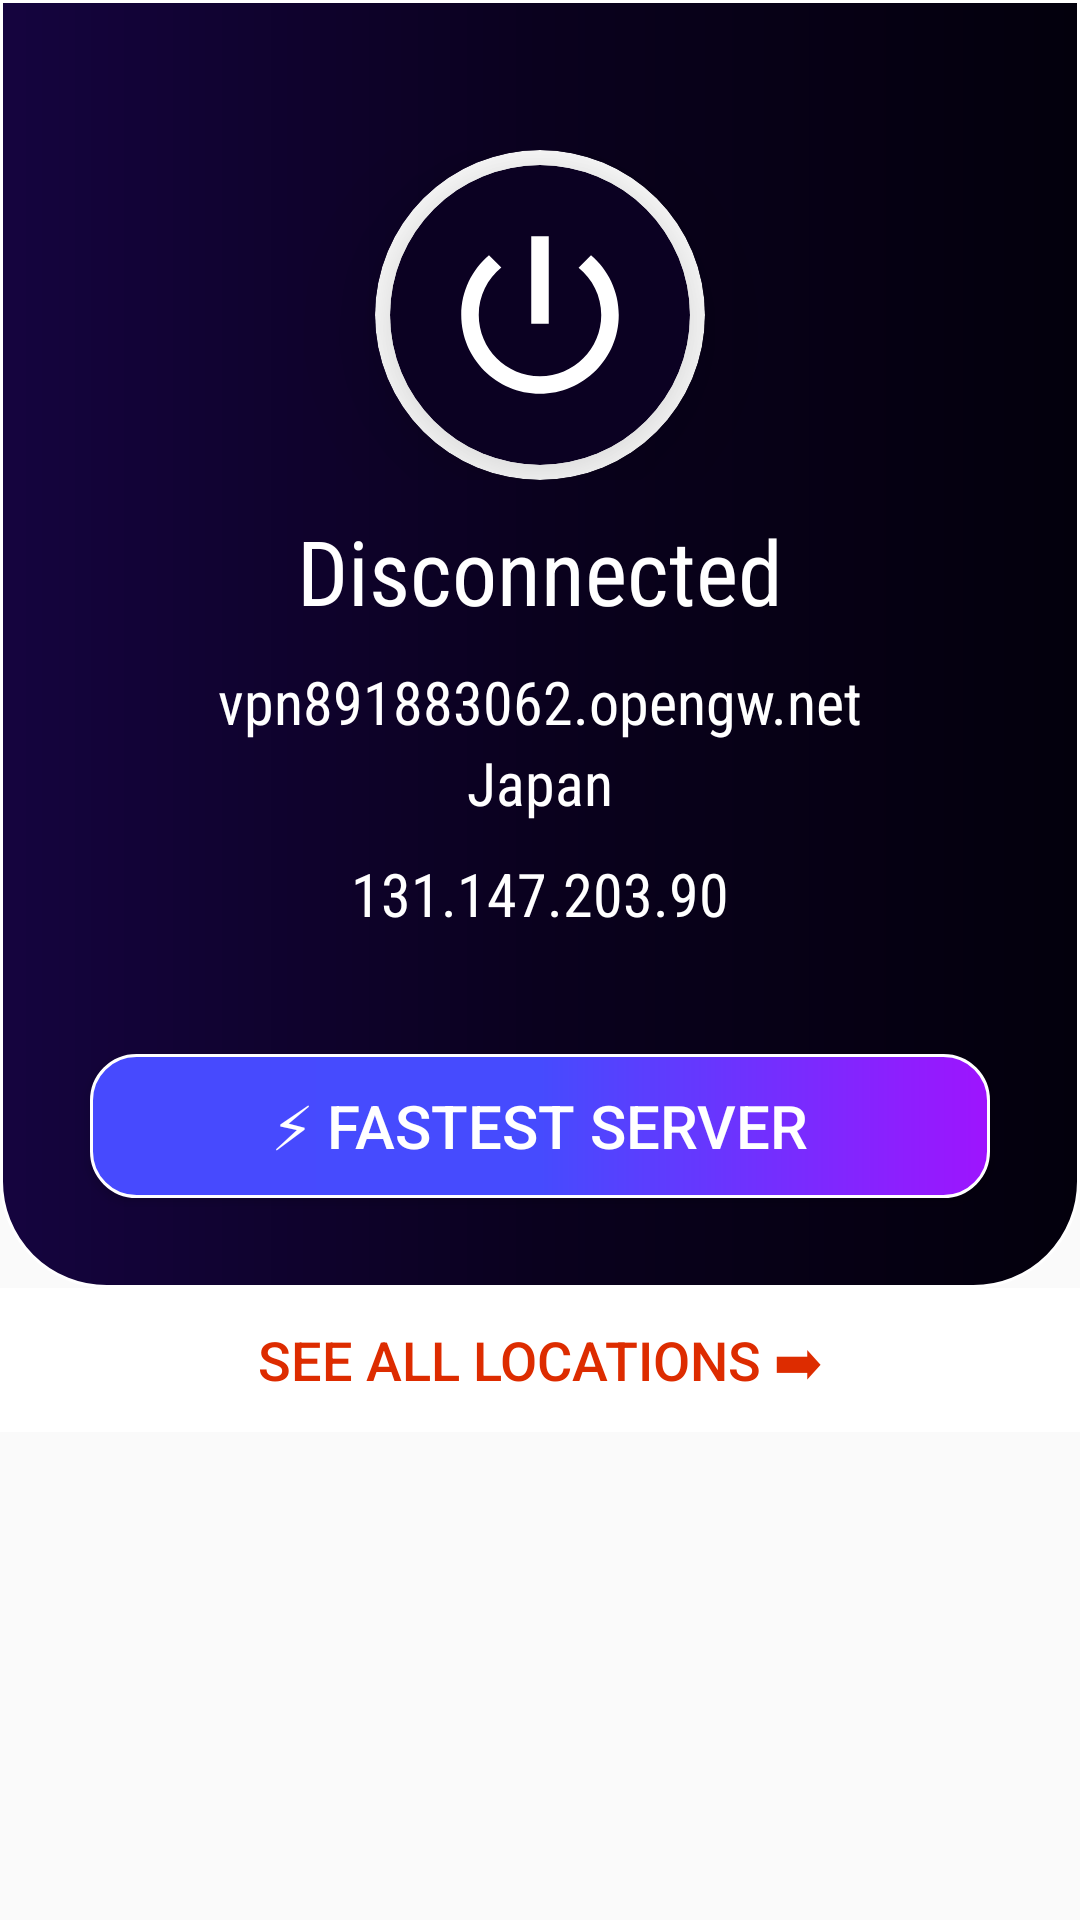

This screen was rendered from an Android layout file. Write that file and the resources it references.
<!-- AndroidManifest.xml: application theme Theme.VPNAnuj -->
<!-- res/layout/activity_main.xml -->
<?xml version="1.0" encoding="utf-8"?>
<RelativeLayout xmlns:android="http://schemas.android.com/apk/res/android"
    xmlns:app="http://schemas.android.com/apk/res-auto"
    xmlns:tools="http://schemas.android.com/tools"
    android:id="@+id/main"
    android:layout_width="match_parent"
    android:layout_height="match_parent"
    android:elevation="20dp"
    android:focusable="auto"
    android:orientation="vertical"
    android:scrollbars="none"
    tools:context=".MainActivity">



        <LinearLayout
            android:id="@+id/lv"
            android:layout_width="match_parent"
            android:layout_height="wrap_content"
            android:background="@drawable/bbb"
            android:orientation="vertical">

            <RelativeLayout
                android:layout_width="match_parent"
                android:layout_height="50dp"
                android:gravity="center"
                android:padding="5dp">

                <ImageView
                    android:id="@+id/imageView"
                    android:layout_width="51dp"
                    android:layout_height="51dp"

                    android:layout_alignParentLeft="true"
                    android:layout_alignParentTop="true"
                    android:layout_marginLeft="15dp"
                    android:layout_marginTop="10dp"
                    android:scaleType="fitStart"
                    app:srcCompat="@drawable/menu" />

                <ImageView
                    android:id="@+id/imageView2"
                    android:layout_width="51dp"
                    android:layout_height="51dp"


                    android:layout_alignParentTop="true"
                    android:layout_alignParentEnd="true"
                    android:layout_marginTop="10dp"
                    android:layout_marginRight="15dp"
                    android:scaleType="fitEnd"
                    app:srcCompat="@drawable/baseline_settings_24" />

            </RelativeLayout>

            <LinearLayout
                android:layout_width="match_parent"
                android:layout_height="wrap_content"
                android:gravity="center"
                android:orientation="horizontal">

                <androidx.cardview.widget.CardView

                    android:id="@+id/ssss"
                    android:layout_width="110dp"
                    android:layout_height="110dp"
                    android:layout_gravity="center"
                    android:background="@drawable/shape"
                    app:cardCornerRadius="80dp"
                    app:cardElevation="20dp">

                    <androidx.cardview.widget.CardView
                        android:layout_width="100dp"
                        android:layout_height="100dp"
                        android:layout_gravity="center"
                        android:background="@drawable/shape"
                        app:cardBackgroundColor="#0b0122"
                        app:cardCornerRadius="80dp"
                        app:cardElevation="20dp">

                        <ImageView
                            android:id="@+id/imageView5"
                            android:layout_width="70dp"
                            android:layout_height="70dp"
                            android:layout_gravity="center"
                            app:srcCompat="@drawable/power"
                            app:tint="@color/white" />
                    </androidx.cardview.widget.CardView>
                </androidx.cardview.widget.CardView>
            </LinearLayout>

            <TextView
                android:id="@+id/cnn"
                android:layout_width="match_parent"
                android:layout_height="wrap_content"
                android:fontFamily="sans-serif-condensed"
                android:gravity="center"
                android:padding="10dp"
                android:text="Disconnected"
                android:textColor="#ffffff"
                android:textSize="30sp" />

            <TextView
                android:id="@+id/Provider"
                android:layout_width="match_parent"
                android:layout_height="wrap_content"
                android:fontFamily="sans-serif-condensed"
                android:gravity="center"
                android:text="vpn891883062.opengw.net"
                android:textColor="#ffffff"
                android:textSize="20sp" />
            <TextView
                android:id="@+id/country"
                android:layout_width="match_parent"
                android:layout_height="wrap_content"
                android:fontFamily="sans-serif-condensed"
                android:gravity="center"
                android:text="Japan"
                android:textColor="#ffffff"
                android:textSize="20sp" />

            <TextView
                android:id="@+id/textView11"
                android:layout_width="match_parent"
                android:layout_height="wrap_content"
                android:fontFamily="sans-serif-condensed"
                android:gravity="center"
                android:padding="10dp"
                android:text="131.147.203.90"
                android:textColor="#ffffff"
                android:textSize="20sp" />

            <Button
                android:id="@+id/button"
                android:layout_width="match_parent"
                android:layout_height="wrap_content"
                android:layout_margin="30dp"
                android:background="@drawable/buttonlgo"
                android:elevation="20dp"
                android:text="⚡︎ Fastest Server"
                android:textColor="@color/white"
                android:textSize="20dp" />


        </LinearLayout>

<ScrollView
    android:layout_width="match_parent"
    android:layout_height="wrap_content"
    android:scrollbars="none"
    android:layout_below="@+id/lv">

        <RelativeLayout
            android:layout_width="match_parent"
            android:layout_height="wrap_content"
            android:layout_below="@id/lv"
            android:orientation="vertical">

            <androidx.recyclerview.widget.RecyclerView
                android:id="@+id/recyclerView"
                android:layout_width="match_parent"
                android:layout_height="wrap_content"
                android:backgroundTint="#EE04000E">

            </androidx.recyclerview.widget.RecyclerView>

            <Button
                android:id="@+id/button1"
                android:layout_width="match_parent"
                android:layout_height="wrap_content"

                android:layout_below="@id/recyclerView"
                android:background="#FFFFFF"
                android:backgroundTint="#FFFFFF"
                android:text="See All Locations ➡"
                android:textColor="#DD2C00"
                android:textSize="18dp" />

        </RelativeLayout>

</ScrollView>
</RelativeLayout>
<!-- resources referenced by this layout -->
<resources>
  <color name="white">#FFFFFF</color>
  <!-- drawable bbb (drawable) -->
  <?xml version="1.0" encoding="utf-8"?>
  
  <shape xmlns:android="http://schemas.android.com/apk/res/android">
  
      <corners
          android:radius="35dp"
          android:topRightRadius="0dp"
          android:topLeftRadius="0dp"/>
  
      <stroke
          android:width="1dp"
          android:color="@color/white"/>
      <gradient
          android:endColor="#03000c"
  android:startColor="#15043f"
          android:centerColor="#0a011e"/>
  
  
  </shape>
  <!-- drawable buttonlgo (drawable) -->
  <?xml version="1.0" encoding="utf-8"?>
  
  <shape xmlns:android="http://schemas.android.com/apk/res/android">
  
      <corners
          android:radius="15dp"/>
  
      <stroke
          android:width="1dp"
          android:color="@color/white"/>
      <gradient
           android:endColor="#9e14fe"
          android:startColor="#474afe"
          android:centerColor="#464bfe"/>
  
  
  </shape>
  <!-- drawable power (drawable) -->
  <vector xmlns:android="http://schemas.android.com/apk/res/android" android:height="24dp" android:tint="#09001B" android:viewportHeight="24" android:viewportWidth="24" android:width="24dp">
        
      <path android:fillColor="@android:color/white" android:pathData="M13,3h-2v10h2L13,3zM17.83,5.17l-1.42,1.42C17.99,7.86 19,9.81 19,12c0,3.87 -3.13,7 -7,7s-7,-3.13 -7,-7c0,-2.19 1.01,-4.14 2.58,-5.42L6.17,5.17C4.23,6.82 3,9.26 3,12c0,4.97 4.03,9 9,9s9,-4.03 9,-9c0,-2.74 -1.23,-5.18 -3.17,-6.83z"/>
      
  </vector>
  <!-- drawable shape (drawable) -->
  <?xml version="1.0" encoding="utf-8"?>
  
  <shape xmlns:android="http://schemas.android.com/apk/res/android"
     android:shape="oval" >
  <solid
      android:color="@color/white"/>
  
  </shape>
  <style name="Theme.VPNAnuj" parent="Base.Theme.VPNAnuj" />
  <style name="Base.Theme.VPNAnuj" parent="Theme.AppCompat.DayNight.NoActionBar">
  
      </style>
</resources>
